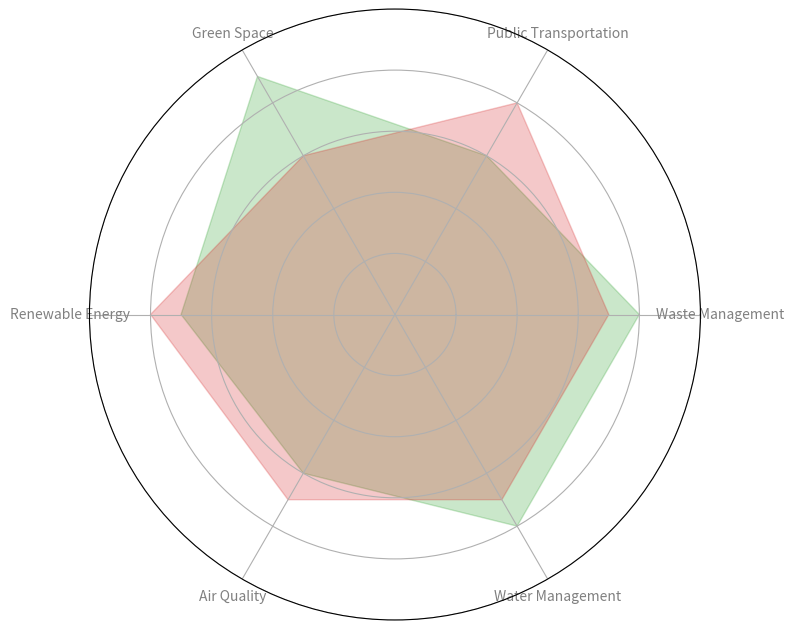

The matplotlib source for this figure:
import matplotlib.pyplot as plt
import numpy as np

def create_radar_chart(categories, data):
    num_vars = len(categories)
    angles = np.linspace(0, 2 * np.pi, num_vars, endpoint=False).tolist()
    angles += angles[:1]
    fig, ax = plt.subplots(figsize=(8, 8), subplot_kw=dict(polar=True))

    new_colors = ['#2ca02c', '#d62728']
    
    for city_data, color in zip(data, new_colors):
        values = city_data + city_data[:1]
        ax.fill(angles, values, color=color, alpha=0.25)

    ax.set_xticks(angles[:-1])
    new_categories = ['Waste Management', 'Public Transportation', 
                      'Green Space', 'Renewable Energy', 
                      'Air Quality', 'Water Management']  
    ax.set_xticklabels(new_categories, fontsize=10, color='gray')

    ax.set_ylim(0, 10)
    ax.set_yticklabels([])
    plt.tight_layout()
    plt.show()

categories = ['Air Quality', 'Green Space', 'Waste Management', 
              'Water Management', 'Renewable Energy', 'Public Transportation']
data = [
    [8, 6, 9, 7, 6, 8],
    [7, 8, 6, 8, 7, 7]
]

create_radar_chart(categories, data)
